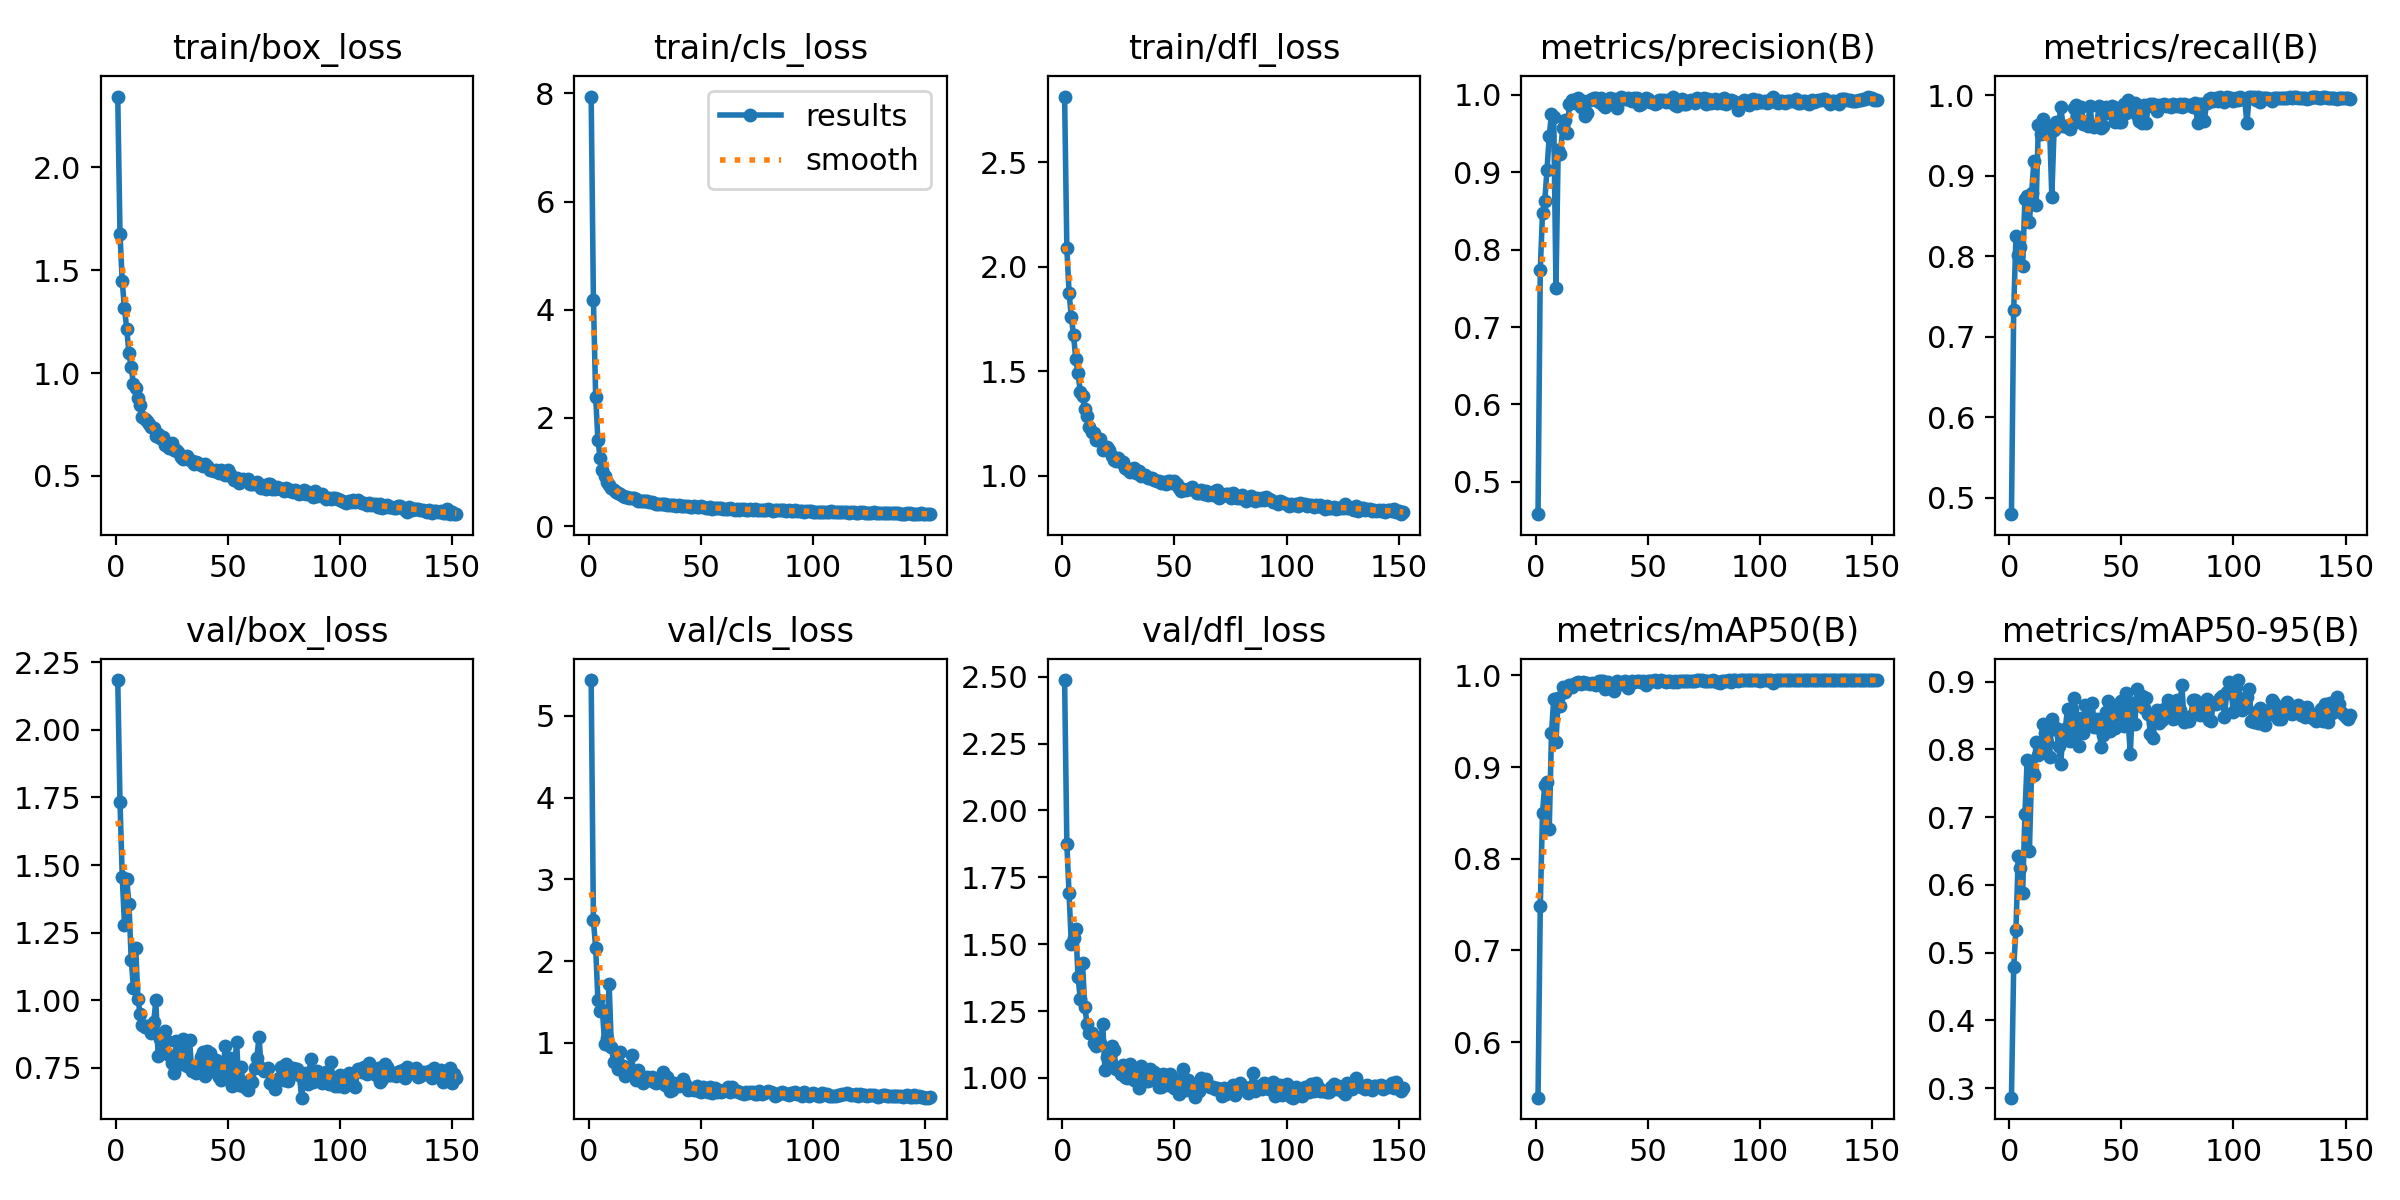

Values plotted in this chart, from the file beside it:
epoch, train/box_loss, train/cls_loss, train/dfl_loss, metrics/precision(B), metrics/recall(B), metrics/mAP50(B), metrics/mAP50-95(B), val/box_loss, val/cls_loss, val/dfl_loss, lr/pg0, lr/pg1, lr/pg2
1, 2.344, 7.942, 2.815, 0.4582, 0.4799, 0.5394, 0.2861, 2.184, 5.44, 2.488, 0.0004761, 0.0004761, 0.0004761
2, 1.675, 4.177, 2.091, 0.7737, 0.7331, 0.748, 0.4793, 1.735, 2.501, 1.876, 0.0009487, 0.0009487, 0.0009487
3, 1.446, 2.396, 1.876, 0.8476, 0.8255, 0.8504, 0.5334, 1.456, 2.16, 1.69, 0.001417, 0.001417, 0.001417
4, 1.314, 1.594, 1.759, 0.8628, 0.802, 0.8805, 0.6423, 1.28, 1.525, 1.5, 0.001412, 0.001412, 0.001412
5, 1.215, 1.26, 1.673, 0.9031, 0.8121, 0.8839, 0.6255, 1.45, 1.385, 1.525, 0.001412, 0.001412, 0.001412
6, 1.095, 1.044, 1.557, 0.9471, 0.7884, 0.8321, 0.5888, 1.355, 1.397, 1.556, 0.001406, 0.001406, 0.001406
7, 1.029, 0.9194, 1.49, 0.9758, 0.8714, 0.9367, 0.7049, 1.15, 0.9899, 1.376, 0.001401, 0.001401, 0.001401
8, 0.945, 0.8117, 1.4, 0.9719, 0.8749, 0.9743, 0.7842, 1.046, 1.059, 1.295, 0.001395, 0.001395, 0.001395
9, 0.928, 0.765, 1.384, 0.7509, 0.8433, 0.9268, 0.6496, 1.195, 1.724, 1.43, 0.001389, 0.001389, 0.001389
10, 0.8763, 0.714, 1.322, 0.9294, 0.8786, 0.9752, 0.7693, 1.006, 0.9475, 1.265, 0.001384, 0.001384, 0.001384
11, 0.8431, 0.6713, 1.288, 0.9241, 0.9182, 0.9665, 0.7628, 0.9485, 0.7688, 1.203, 0.001378, 0.001378, 0.001378
12, 0.7852, 0.635, 1.233, 0.9576, 0.8636, 0.9872, 0.8111, 0.9095, 0.7722, 1.168, 0.001372, 0.001372, 0.001372
13, 0.7784, 0.6126, 1.211, 0.9682, 0.9632, 0.9817, 0.7923, 0.9026, 0.6793, 1.17, 0.001367, 0.001367, 0.001367
14, 0.7662, 0.5982, 1.207, 0.9508, 0.9522, 0.9867, 0.7965, 0.9042, 0.8804, 1.13, 0.001361, 0.001361, 0.001361
15, 0.7532, 0.5607, 1.172, 0.989, 0.9707, 0.9894, 0.8373, 0.9051, 0.7199, 1.121, 0.001355, 0.001355, 0.001355
16, 0.7365, 0.5468, 1.172, 0.9939, 0.9621, 0.9877, 0.8244, 0.8805, 0.5947, 1.133, 0.00135, 0.00135, 0.00135
17, 0.7335, 0.5459, 1.177, 0.9929, 0.9601, 0.9911, 0.8113, 0.9181, 0.6682, 1.132, 0.001344, 0.001344, 0.001344
18, 0.6919, 0.5258, 1.124, 0.9903, 0.9613, 0.9922, 0.7895, 0.9999, 0.6771, 1.201, 0.001339, 0.001339, 0.001339
19, 0.7042, 0.5226, 1.128, 0.9967, 0.8742, 0.9931, 0.8443, 0.7938, 0.8544, 1.028, 0.001333, 0.001333, 0.001333
20, 0.6849, 0.523, 1.137, 0.9846, 0.9569, 0.9909, 0.83, 0.8562, 0.6226, 1.077, 0.001327, 0.001327, 0.001327
21, 0.6912, 0.4999, 1.124, 0.9928, 0.9675, 0.9922, 0.831, 0.8338, 0.5404, 1.043, 0.001321, 0.001321, 0.001321
22, 0.6511, 0.4635, 1.093, 0.9733, 0.9621, 0.9915, 0.8054, 0.8871, 0.6656, 1.12, 0.001316, 0.001316, 0.001316
23, 0.6521, 0.4692, 1.077, 0.9773, 0.9862, 0.9919, 0.7788, 0.8497, 0.5788, 1.105, 0.00131, 0.00131, 0.00131
24, 0.6342, 0.4719, 1.069, 0.9936, 0.9623, 0.9902, 0.8288, 0.7985, 0.5017, 1.033, 0.001305, 0.001305, 0.001305
25, 0.6582, 0.4648, 1.085, 0.9944, 0.9618, 0.9912, 0.8307, 0.7696, 0.5603, 1.038, 0.001299, 0.001299, 0.001299
26, 0.6251, 0.4567, 1.064, 0.9967, 0.9608, 0.9907, 0.8598, 0.7297, 0.5824, 1.016, 0.001293, 0.001293, 0.001293
27, 0.625, 0.4508, 1.064, 0.9966, 0.9587, 0.989, 0.8124, 0.8479, 0.539, 1.047, 0.001288, 0.001288, 0.001288
28, 0.6151, 0.4495, 1.037, 0.9907, 0.9642, 0.9943, 0.8601, 0.7797, 0.5811, 1.005, 0.001282, 0.001282, 0.001282
29, 0.5931, 0.4258, 1.035, 0.9955, 0.9844, 0.9943, 0.8752, 0.7628, 0.5245, 1.001, 0.001276, 0.001276, 0.001276
30, 0.5799, 0.4177, 1.017, 0.9869, 0.9878, 0.9938, 0.8258, 0.8564, 0.5073, 1.051, 0.001271, 0.001271, 0.001271
31, 0.5925, 0.408, 1.035, 0.9845, 0.9715, 0.985, 0.8052, 0.8077, 0.5568, 1.008, 0.001265, 0.001265, 0.001265
32, 0.5967, 0.4135, 1.039, 0.9922, 0.9852, 0.9933, 0.8462, 0.7571, 0.5164, 0.9909, 0.001259, 0.001259, 0.001259
33, 0.5762, 0.4015, 1.014, 0.9958, 0.9643, 0.9908, 0.8246, 0.8536, 0.6392, 1.028, 0.001254, 0.001254, 0.001254
34, 0.5705, 0.4082, 1.021, 0.9939, 0.9664, 0.9902, 0.8657, 0.7391, 0.4774, 0.9629, 0.001248, 0.001248, 0.001248
35, 0.5585, 0.3866, 0.9983, 0.9947, 0.9626, 0.9826, 0.8383, 0.7542, 0.5784, 1.046, 0.001242, 0.001242, 0.001242
36, 0.5677, 0.3937, 1.002, 0.9826, 0.987, 0.9934, 0.8436, 0.7296, 0.4107, 0.9929, 0.001237, 0.001237, 0.001237
37, 0.5649, 0.3988, 1.006, 0.9931, 0.9624, 0.9905, 0.8687, 0.7444, 0.4239, 0.9889, 0.001231, 0.001231, 0.001231
38, 0.5512, 0.3857, 0.9911, 0.9974, 0.9607, 0.9908, 0.8333, 0.7904, 0.5015, 0.9888, 0.001225, 0.001225, 0.001225
39, 0.5464, 0.3807, 0.9876, 0.9961, 0.9614, 0.9932, 0.8453, 0.8076, 0.478, 1.032, 0.00122, 0.00122, 0.00122
40, 0.5566, 0.3828, 0.9882, 0.9944, 0.9866, 0.9941, 0.8322, 0.7217, 0.4663, 0.9972, 0.001214, 0.001214, 0.001214
41, 0.5495, 0.3727, 0.9781, 0.9967, 0.96, 0.9858, 0.8043, 0.813, 0.4918, 1.023, 0.001208, 0.001208, 0.001208
42, 0.5274, 0.378, 0.9751, 0.9931, 0.9618, 0.9919, 0.8219, 0.8051, 0.5513, 0.9996, 0.001203, 0.001203, 0.001203
43, 0.5295, 0.3687, 0.9772, 0.9926, 0.9861, 0.9939, 0.8551, 0.7387, 0.4998, 0.9673, 0.001197, 0.001197, 0.001197
44, 0.5255, 0.3769, 0.9681, 0.9967, 0.9776, 0.9932, 0.8709, 0.749, 0.4158, 0.965, 0.001191, 0.001191, 0.001191
45, 0.5272, 0.3629, 0.9696, 0.9961, 0.9818, 0.9938, 0.8272, 0.7792, 0.4359, 1.015, 0.001186, 0.001186, 0.001186
46, 0.5126, 0.3561, 0.9614, 0.9877, 0.9871, 0.9936, 0.8581, 0.7175, 0.4343, 0.9926, 0.00118, 0.00118, 0.00118
47, 0.5265, 0.3637, 0.9749, 0.9883, 0.9675, 0.9923, 0.832, 0.7061, 0.425, 0.9739, 0.001174, 0.001174, 0.001174
48, 0.5184, 0.3597, 0.9764, 0.9917, 0.9848, 0.994, 0.8515, 0.7544, 0.4734, 1.015, 0.001169, 0.001169, 0.001169
49, 0.5052, 0.3605, 0.9656, 0.9965, 0.9664, 0.99, 0.8627, 0.8299, 0.4113, 1.004, 0.001163, 0.001163, 0.001163
50, 0.5297, 0.372, 0.9769, 0.9942, 0.9674, 0.9934, 0.8722, 0.7275, 0.3952, 0.9627, 0.001157, 0.001157, 0.001157
51, 0.5102, 0.3534, 0.9619, 0.9913, 0.9888, 0.9938, 0.8349, 0.7851, 0.4594, 0.987, 0.001152, 0.001152, 0.001152
52, 0.4934, 0.3382, 0.9438, 0.9912, 0.9779, 0.9936, 0.8835, 0.6837, 0.4268, 0.941, 0.001146, 0.001146, 0.001146
53, 0.4811, 0.3425, 0.9291, 0.9883, 0.994, 0.9945, 0.8433, 0.7431, 0.3912, 0.975, 0.00114, 0.00114, 0.00114
54, 0.4893, 0.346, 0.939, 0.9901, 0.9828, 0.9926, 0.7939, 0.8455, 0.4595, 1.032, 0.001135, 0.001135, 0.001135
55, 0.463, 0.3197, 0.9323, 0.9932, 0.9894, 0.9943, 0.8679, 0.6879, 0.3897, 0.9553, 0.001129, 0.001129, 0.001129
56, 0.4781, 0.3338, 0.9359, 0.993, 0.991, 0.9948, 0.8373, 0.7531, 0.4418, 0.994, 0.001123, 0.001123, 0.001123
57, 0.4867, 0.3423, 0.9377, 0.9938, 0.9758, 0.9934, 0.8891, 0.6843, 0.4017, 0.9567, 0.001118, 0.001118, 0.001118
58, 0.4774, 0.3337, 0.9459, 0.9908, 0.9681, 0.9931, 0.8652, 0.6774, 0.4172, 0.9677, 0.001112, 0.001112, 0.001112
59, 0.4828, 0.3382, 0.9325, 0.9939, 0.9664, 0.9938, 0.8789, 0.6669, 0.391, 0.9291, 0.001106, 0.001106, 0.001106
60, 0.4627, 0.3196, 0.9186, 0.9908, 0.9876, 0.994, 0.8607, 0.7038, 0.4082, 0.9497, 0.001101, 0.001101, 0.001101
... 92 more rows
